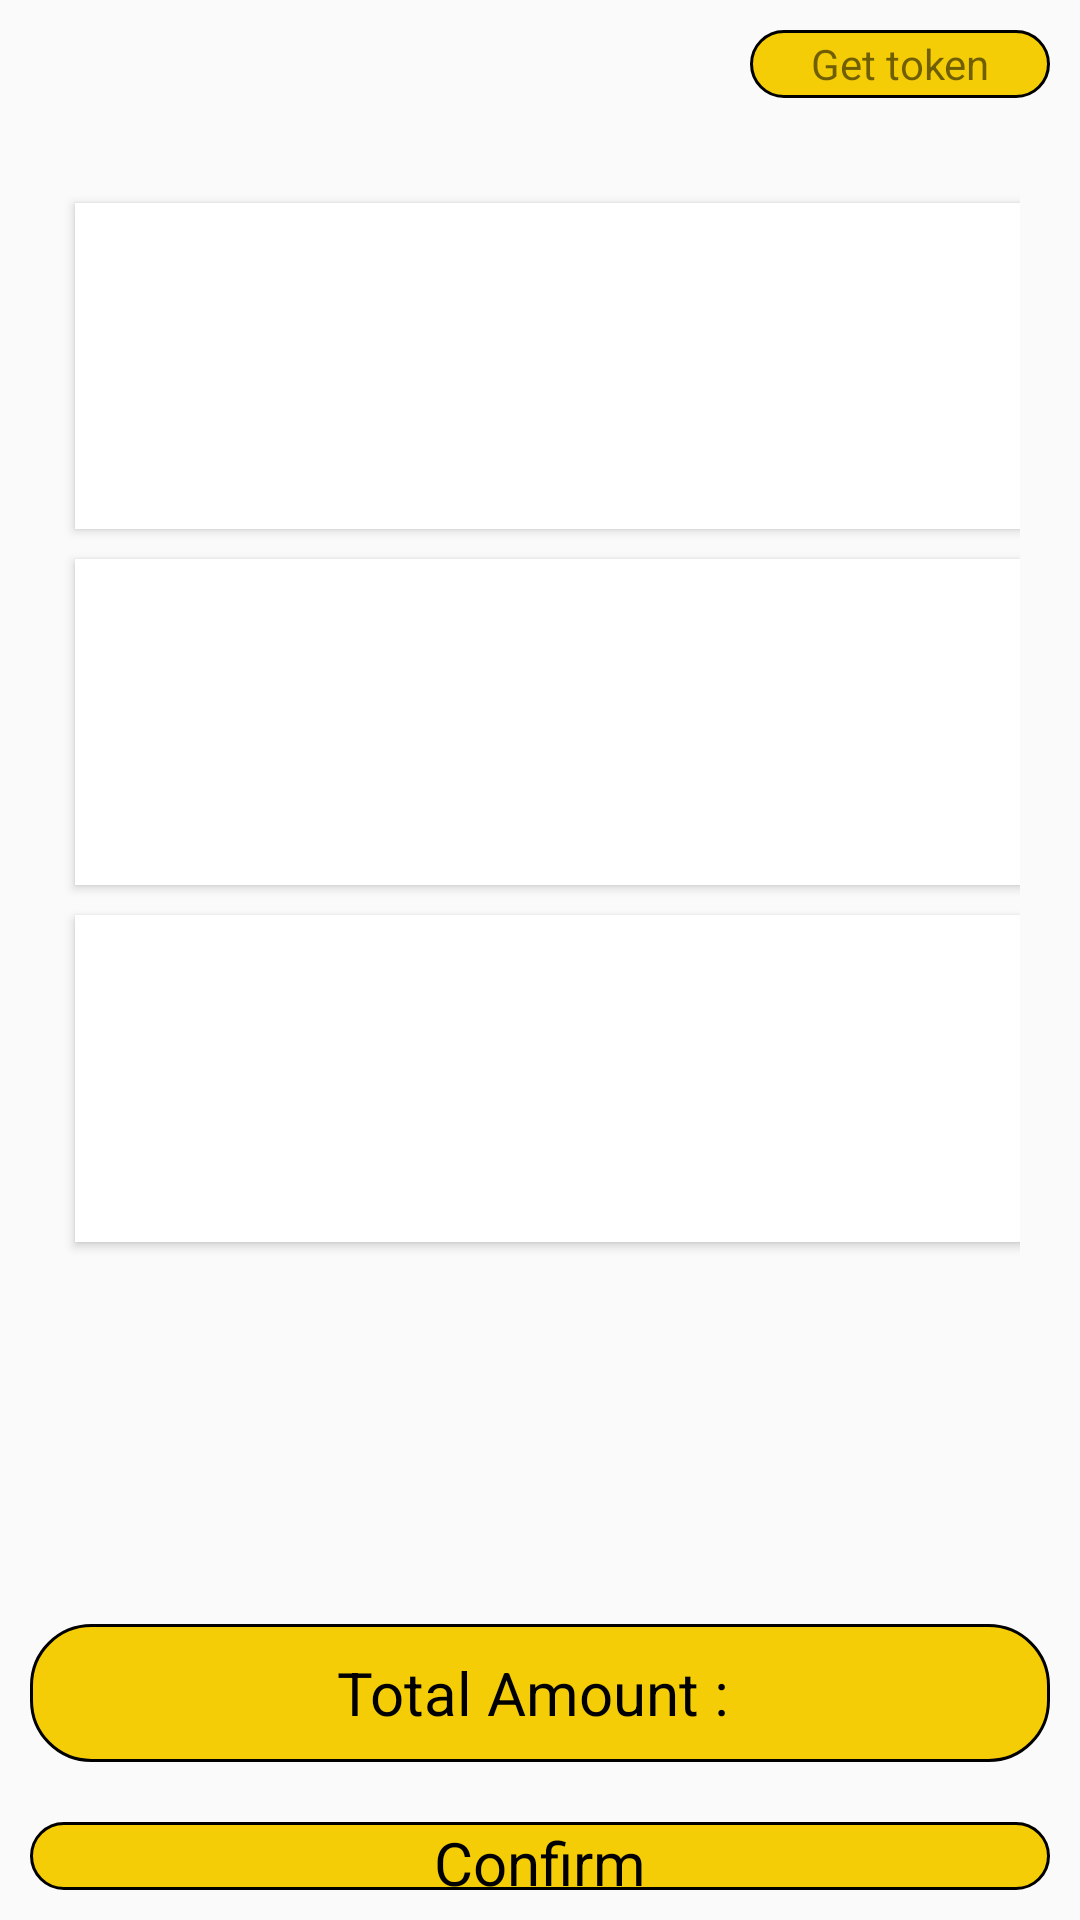

This screen was rendered from an Android layout file. Write that file and the resources it references.
<!-- AndroidManifest.xml: application theme Theme.Design.Light.NoActionBar -->
<!-- res/layout/activity_main.xml -->
<?xml version="1.0" encoding="utf-8"?>
<RelativeLayout xmlns:android="http://schemas.android.com/apk/res/android"
    xmlns:app="http://schemas.android.com/apk/res-auto"
    xmlns:tools="http://schemas.android.com/tools"
    android:layout_width="match_parent"
    android:layout_height="match_parent"
    android:orientation="vertical"
    tools:context=".MainActivity">

    <LinearLayout
        android:layout_width="match_parent"
        android:layout_height="match_parent"
        android:orientation="vertical">

        <LinearLayout
            android:layout_weight="3.5"
            android:orientation="horizontal"
            android:layout_width="match_parent"
            android:layout_height="match_parent">

            <TextView
                android:id="@+id/txt_token"
                android:background="@drawable/bg_line"
                android:layout_margin="10dp"
                android:layout_weight="1"
                android:layout_gravity="center"
                android:text=""
                android:gravity="center"
                android:layout_width="match_parent"
                android:layout_height="match_parent"/>

            <TextView
                android:id="@+id/txt_Gentoken"
                android:layout_marginHorizontal="10dp"
                android:layout_marginVertical="10dp"
                android:background="@drawable/bg_btn"
                android:layout_weight="2"
                android:layout_gravity="center"
                android:text="Get token"
                android:gravity="center"
                android:layout_width="match_parent"
                android:layout_height="match_parent"/>



        </LinearLayout>

        <LinearLayout
            android:layout_weight="0.5"
            android:orientation="vertical"
            android:layout_width="match_parent"
            android:layout_height="match_parent">

            <GridLayout
                android:layout_weight="2"
                android:layout_margin="20dp"
                android:id="@+id/grid_item"
                android:rowCount="5"
                android:columnCount="3"
                android:layout_width="match_parent"
                android:layout_height="match_parent">

                <Button
                    android:onClick="addItem"
                    android:id="@+id/item1"
                    android:layout_rowWeight="1"
                    android:layout_columnWeight="1"
                    android:layout_gravity="fill"
                    android:layout_margin="5sp"
                    android:background="#ffffff"
                    android:text="tea"
                    android:textSize="18sp" />

                <Button
                    android:onClick="addItem"
                    android:id="@+id/item2"
                    android:layout_rowWeight="1"
                    android:layout_columnWeight="1"
                    android:layout_gravity="fill"
                    android:layout_margin="5sp"
                    android:background="#ffffff"
                    android:text="cold\ndrink"
                    android:textSize="18sp" />

                <Button
                    android:onClick="addItem"
                    android:id="@+id/item3"
                    android:layout_rowWeight="1"
                    android:layout_columnWeight="1"
                    android:layout_gravity="fill"
                    android:layout_margin="5sp"
                    android:background="#ffffff"
                    android:text="other"
                    android:textSize="18sp" />

                <Button
                    android:onClick="addItem"
                    android:id="@+id/item4"
                    android:layout_rowWeight="1"
                    android:layout_columnWeight="1"
                    android:layout_gravity="fill"
                    android:layout_margin="5sp"
                    android:background="#ffffff"
                    android:text="aloo\nprantha"
                    android:textSize="18sp" />

                <Button
                    android:onClick="addItem"
                    android:id="@+id/item5"
                    android:layout_rowWeight="1"
                    android:layout_columnWeight="1"
                    android:layout_gravity="fill"
                    android:layout_margin="5sp"
                    android:background="#ffffff"
                    android:text="Burger"
                    android:textSize="18sp" />

                <Button
                    android:onClick="addItem"
                    android:id="@+id/item6"
                    android:layout_rowWeight="1"
                    android:layout_columnWeight="1"
                    android:layout_gravity="fill"
                    android:layout_margin="5sp"
                    android:background="#ffffff"
                    android:text="chowmin"
                    android:textSize="18sp" />

                <Button
                    android:onClick="addItem"
                    android:id="@+id/item7"
                    android:layout_rowWeight="1"
                    android:layout_columnWeight="1"
                    android:layout_gravity="fill"
                    android:layout_margin="5sp"
                    android:background="#ffffff"
                    android:text="roti\nroll"
                    android:textSize="18sp" />

                <Button
                    android:onClick="addItem"
                    android:id="@+id/item8"
                    android:layout_rowWeight="1"
                    android:layout_columnWeight="1"
                    android:layout_gravity="fill"
                    android:layout_margin="5sp"
                    android:background="#ffffff"
                    android:text="Momos"
                    android:textSize="18sp" />

                <Button
                    android:onClick="addItem"
                    android:id="@+id/item9"
                    android:layout_rowWeight="1"
                    android:layout_columnWeight="1"
                    android:layout_gravity="fill"
                    android:layout_margin="5sp"
                    android:background="#ffffff"
                    android:text="Omelet"
                    android:textSize="18sp" />

            </GridLayout>

            <LinearLayout
                android:padding="10dp"
                android:background="@drawable/bg_line"
                android:orientation="vertical"
                android:gravity="center"
                android:layout_weight="5"
                android:layout_width="match_parent"
                android:layout_height="match_parent">

                    <androidx.recyclerview.widget.RecyclerView
                        android:layout_weight="1"
                        android:id="@+id/RV_itemCard"
                        android:layout_width="match_parent"
                        android:layout_height="match_parent"/>


                    <TextView
                        android:background="@drawable/bg_btn"
                        android:gravity="center"
                        android:textSize="20dp"
                        android:textColor="@color/black"
                        android:text="Total Amount : "
                        android:layout_weight="2"
                        android:layout_width="match_parent"
                        android:layout_height="match_parent"/>

            </LinearLayout>

        </LinearLayout>

        <LinearLayout
            android:animateLayoutChanges="true"
            android:layout_weight="3.5"
            android:orientation="horizontal"
            android:layout_width="match_parent"
            android:layout_height="match_parent">


            <TextView
                android:clickable="false"
                android:textColor="@color/black"
                android:layout_margin="10dp"
                android:layout_weight="1"
                android:id="@+id/DoneOrder"
                android:background="@drawable/bg_btn"
                android:textSize="20dp"
                android:gravity="center"
                android:layout_width="match_parent"
                android:layout_height="match_parent"
                android:text="Confirm"
                />

        </LinearLayout>

    </LinearLayout>





</RelativeLayout>
<!-- resources referenced by this layout -->
<resources>
  <!-- drawable bg_btn (drawable) -->
  <?xml version="1.0" encoding="utf-8"?>
  <shape xmlns:android="http://schemas.android.com/apk/res/android">
      <stroke android:width="1dp"/>
      <corners android:radius="20dp"/>
      <solid android:color="#F4CD07"/>
  </shape>
  <!-- not gathered from this repository: default colours our renderer supplied (Android Studio template values) -->
  <color name="black">#FF000000</color>
</resources>
